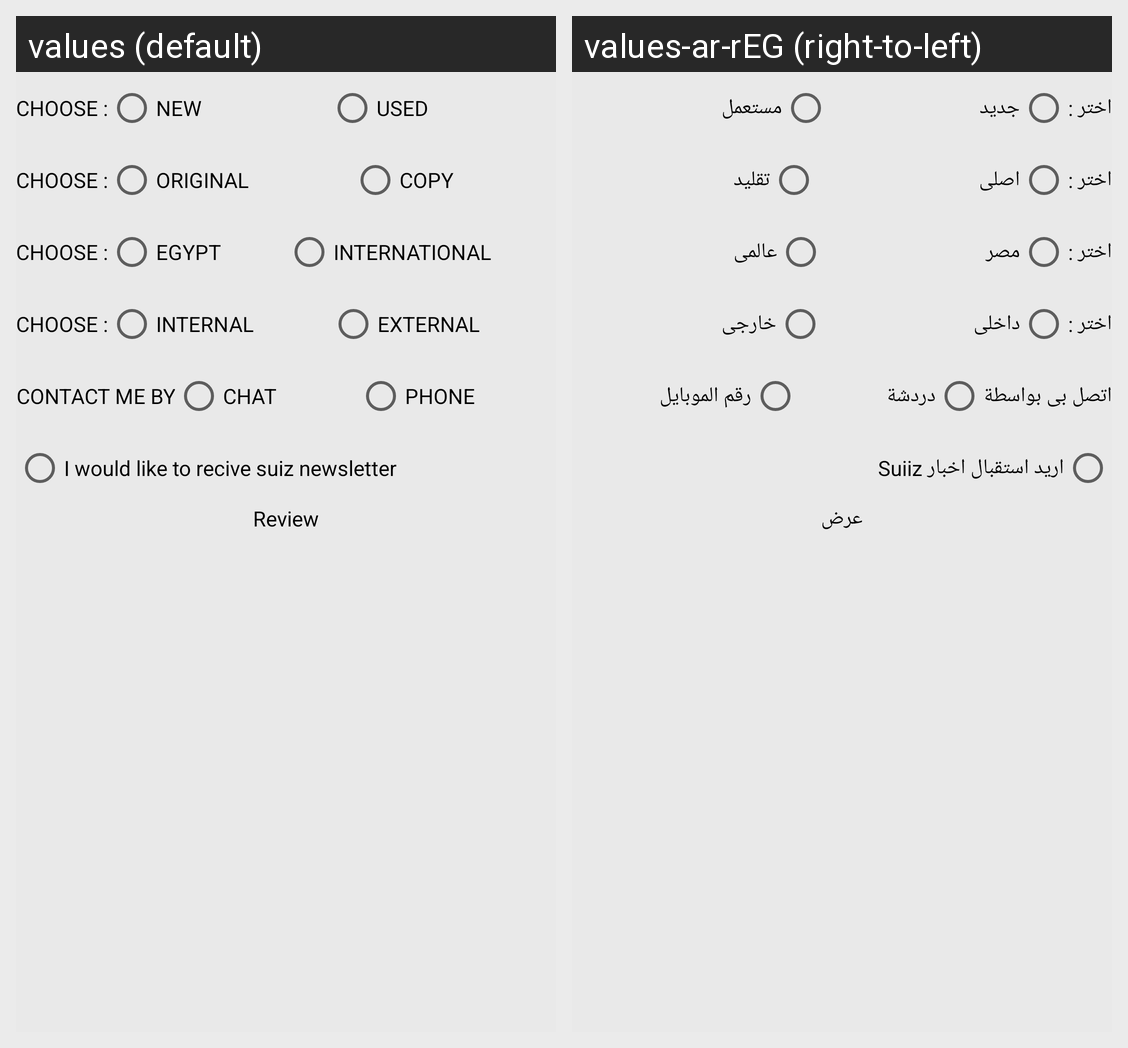

The same Android screen rendered under two of its app's locales, left to right. List the strings drawn on it with the default value and each locale's translation.
Android screen res/layout/fragment_add_ads_company.xml rendered under 2 locales, left to right: values (default), values-ar-rEG (right-to-left). Device: Nexus 5 (rendered at 1080×1920; each locale shown at half size, 540×960, under a caption strip naming it); theme splash_screen_theme.
Strings drawn on this screen, with the default value and each locale's value (text and hints the layout hard-codes, and strings that could not be matched under every locale, appear in the picture but are not listed):

choose
  values: CHOOSE :
  values-ar-rEG: اختر :

_new
  values: NEW
  values-ar-rEG: جديد

used
  values: USED
  values-ar-rEG: مستعمل

original
  values: ORIGINAL
  values-ar-rEG: اصلى

copy
  values: COPY
  values-ar-rEG: تقليد

egypt
  values: EGYPT
  values-ar-rEG: مصر

international
  values: INTERNATIONAL
  values-ar-rEG: عالمى

internal
  values: INTERNAL
  values-ar-rEG: داخلى

external
  values: EXTERNAL
  values-ar-rEG: خارجى

contact_me_by
  values: CONTACT ME BY
  values-ar-rEG: اتصل بى بواسطة

chat
  values: CHAT
  values-ar-rEG: دردشة

phone
  values: PHONE
  values-ar-rEG: رقم الموبايل

i_would_like_to_recive_suiz_newsletter
  values: I would like to recive suiz newsletter
  values-ar-rEG: اريد استقبال اخبار Suiiz

review
  values: Review
  values-ar-rEG: عرض
